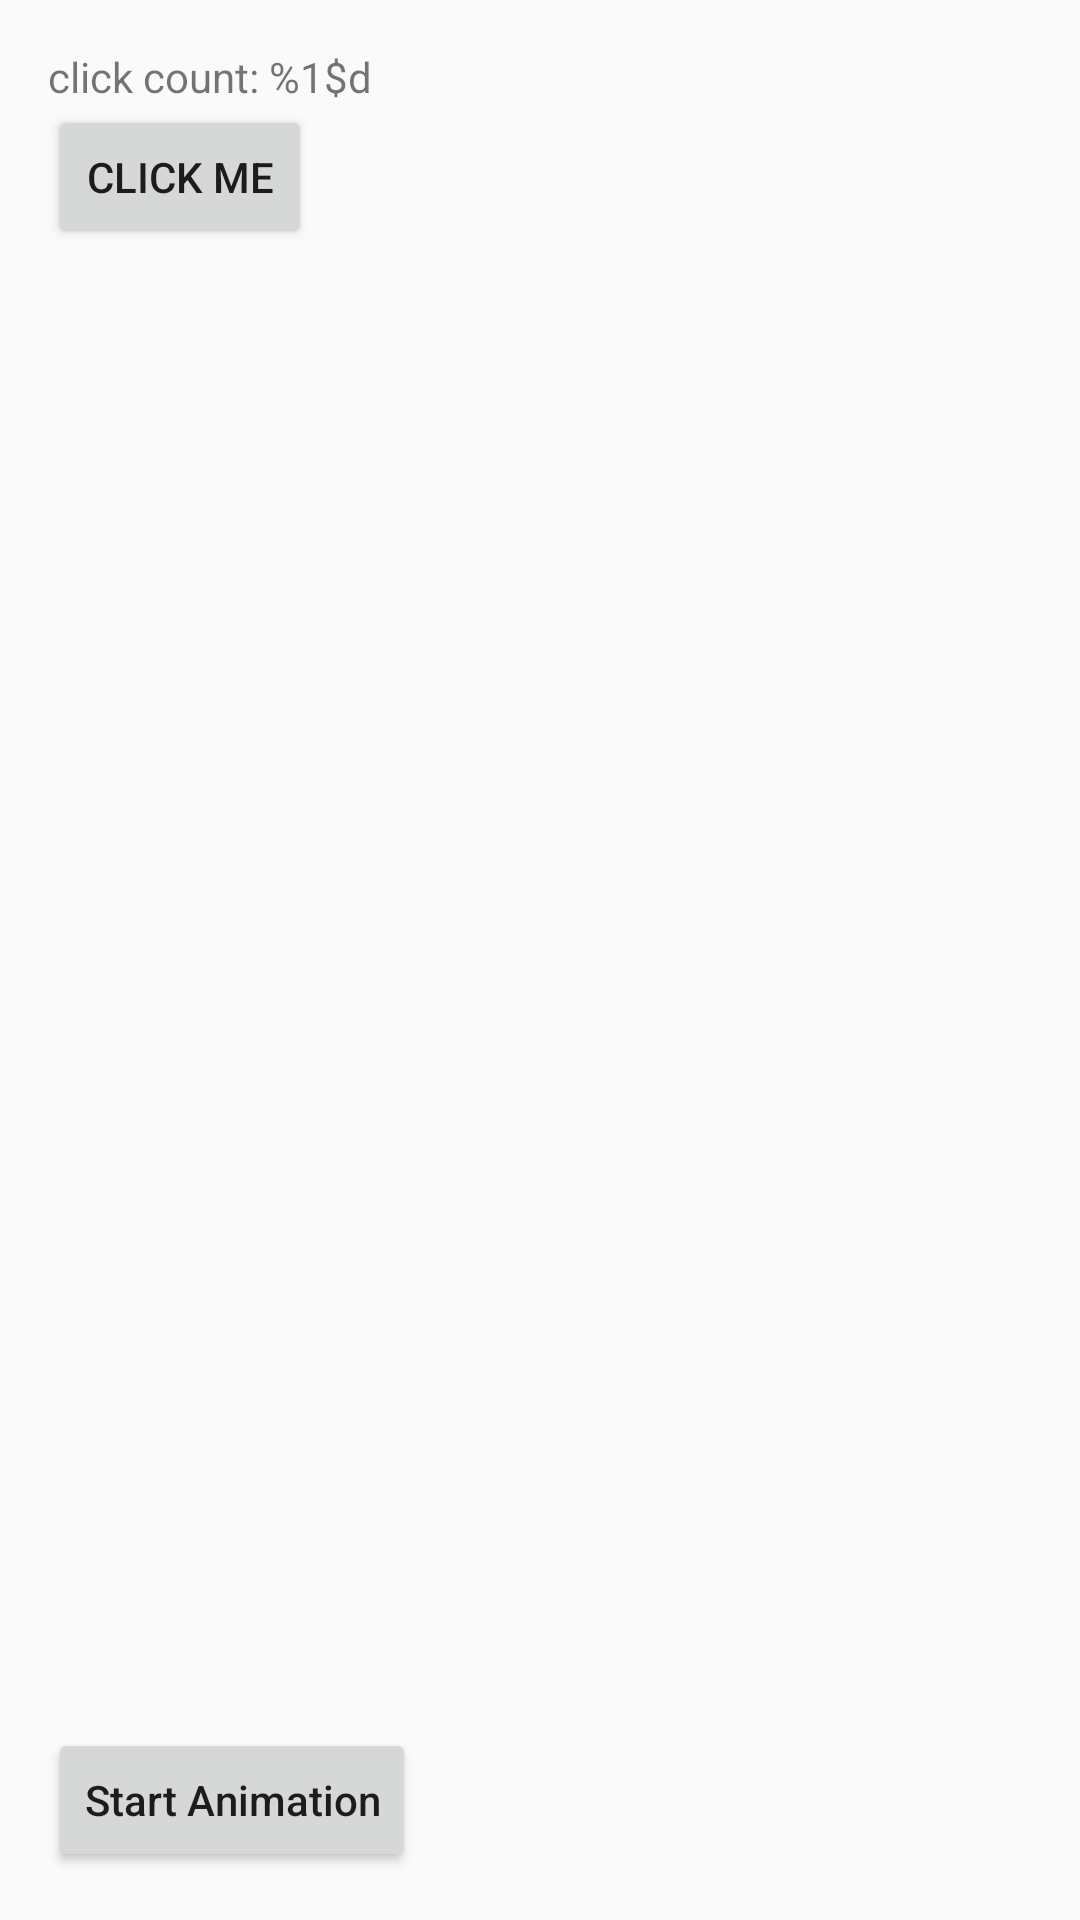

Android layout source for this screen:
<!-- AndroidManifest.xml: application theme AppTheme -->
<!-- res/layout/activity_translate_animation.xml -->
<?xml version="1.0" encoding="utf-8"?>
<android.support.constraint.ConstraintLayout xmlns:android="http://schemas.android.com/apk/res/android"
    xmlns:app="http://schemas.android.com/apk/res-auto"
    xmlns:tools="http://schemas.android.com/tools"
    android:id="@+id/container"
    android:layout_width="match_parent"
    android:layout_height="match_parent"
    android:padding="16dp"
    tools:context=".viewanimation.TranslateButton">

    <TextView
        android:id="@+id/tv_count"
        android:layout_width="wrap_content"
        android:layout_height="wrap_content"
        android:text="@string/string_click_count" />

    <Button
        android:id="@+id/btn_click"
        android:layout_width="wrap_content"
        android:layout_height="wrap_content"
        android:text="Click me"
        app:layout_constraintStart_toStartOf="parent"
        app:layout_constraintTop_toBottomOf="@id/tv_count" />

    <Button
        android:layout_width="wrap_content"
        android:layout_height="wrap_content"
        android:onClick="startAnimation"
        android:text="Start Animation"
        android:textAllCaps="false"
        app:layout_constraintBottom_toBottomOf="parent"
        app:layout_constraintStart_toStartOf="parent" />
</android.support.constraint.ConstraintLayout>
<!-- resources referenced by this layout -->
<resources>
  <string name="string_click_count">click count: %1$d</string>
  <style name="AppTheme" parent="Theme.AppCompat.Light.DarkActionBar">
          
          <item name="colorPrimary">@color/colorPrimary</item>
          <item name="colorPrimaryDark">@color/colorPrimaryDark</item>
          <item name="colorAccent">@color/colorAccent</item>
      </style>
  <!-- not gathered from this repository: default colours our renderer supplied (Android Studio template values) -->
  <color name="colorPrimary">#FF6200EE</color>
  <color name="colorPrimaryDark">#FF3700B3</color>
  <color name="colorAccent">#FF03DAC5</color>
</resources>
